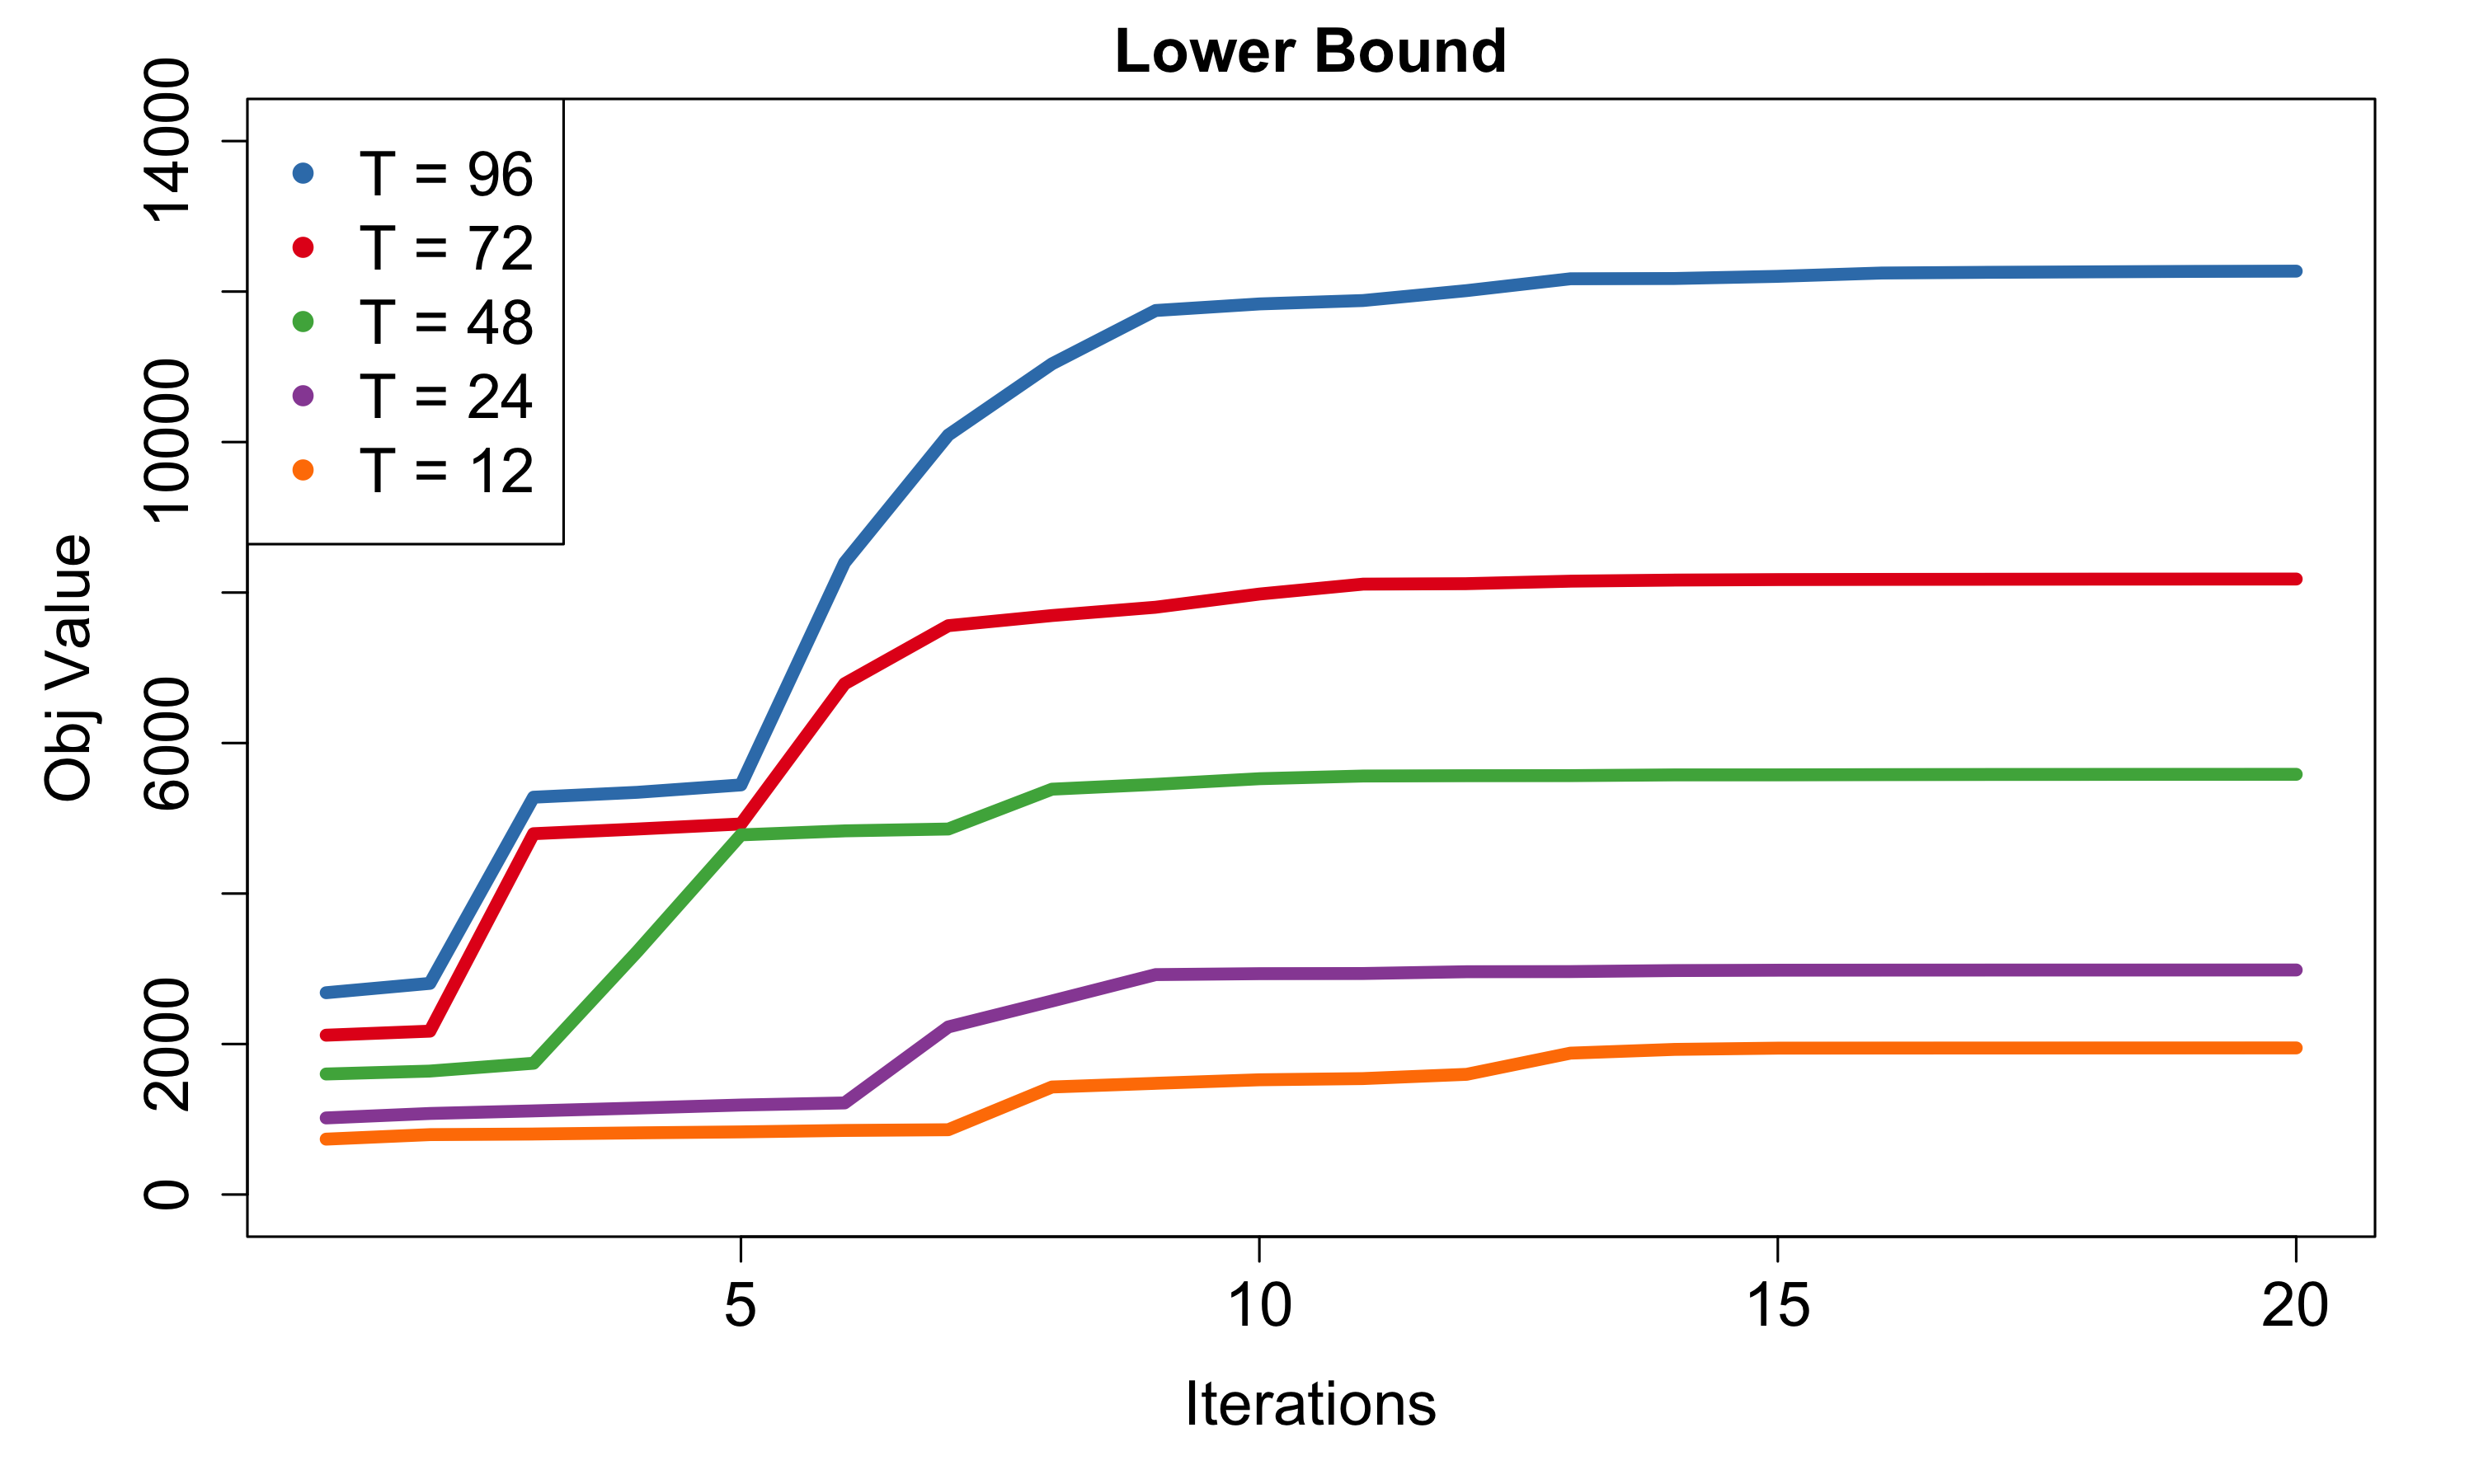

Values plotted in this chart, from the file beside it:
LB12, LB24, LB48, LB72, LB96
736.2, 1018, 1602, 2118, 2682
796.2, 1077, 1641, 2171, 2806
804.2, 1112, 1745, 4795, 5280
819.6, 1149, 3229, 4857, 5345
832.4, 1190, 4780, 4925, 5444
851.6, 1217, 4833, 6788, 8398
861.3, 2227, 4858, 7560, 10093
1429, 2572, 5387, 7694, 11039
1478, 2923, 5451, 7805, 11748
1525, 2935, 5526, 7980, 11836
1541, 2937, 5562, 8112, 11881
1598, 2961, 5566, 8118, 12013
1879, 2963, 5567, 8151, 12170
1929, 2976, 5577, 8166, 12174
1946, 2981, 5577, 8172, 12202
1947, 2982, 5580, 8175, 12246
1947, 2983, 5582, 8177, 12256
1948, 2983, 5583, 8178, 12262
1948, 2984, 5584, 8179, 12268
1948, 2984, 5584, 8180, 12271
